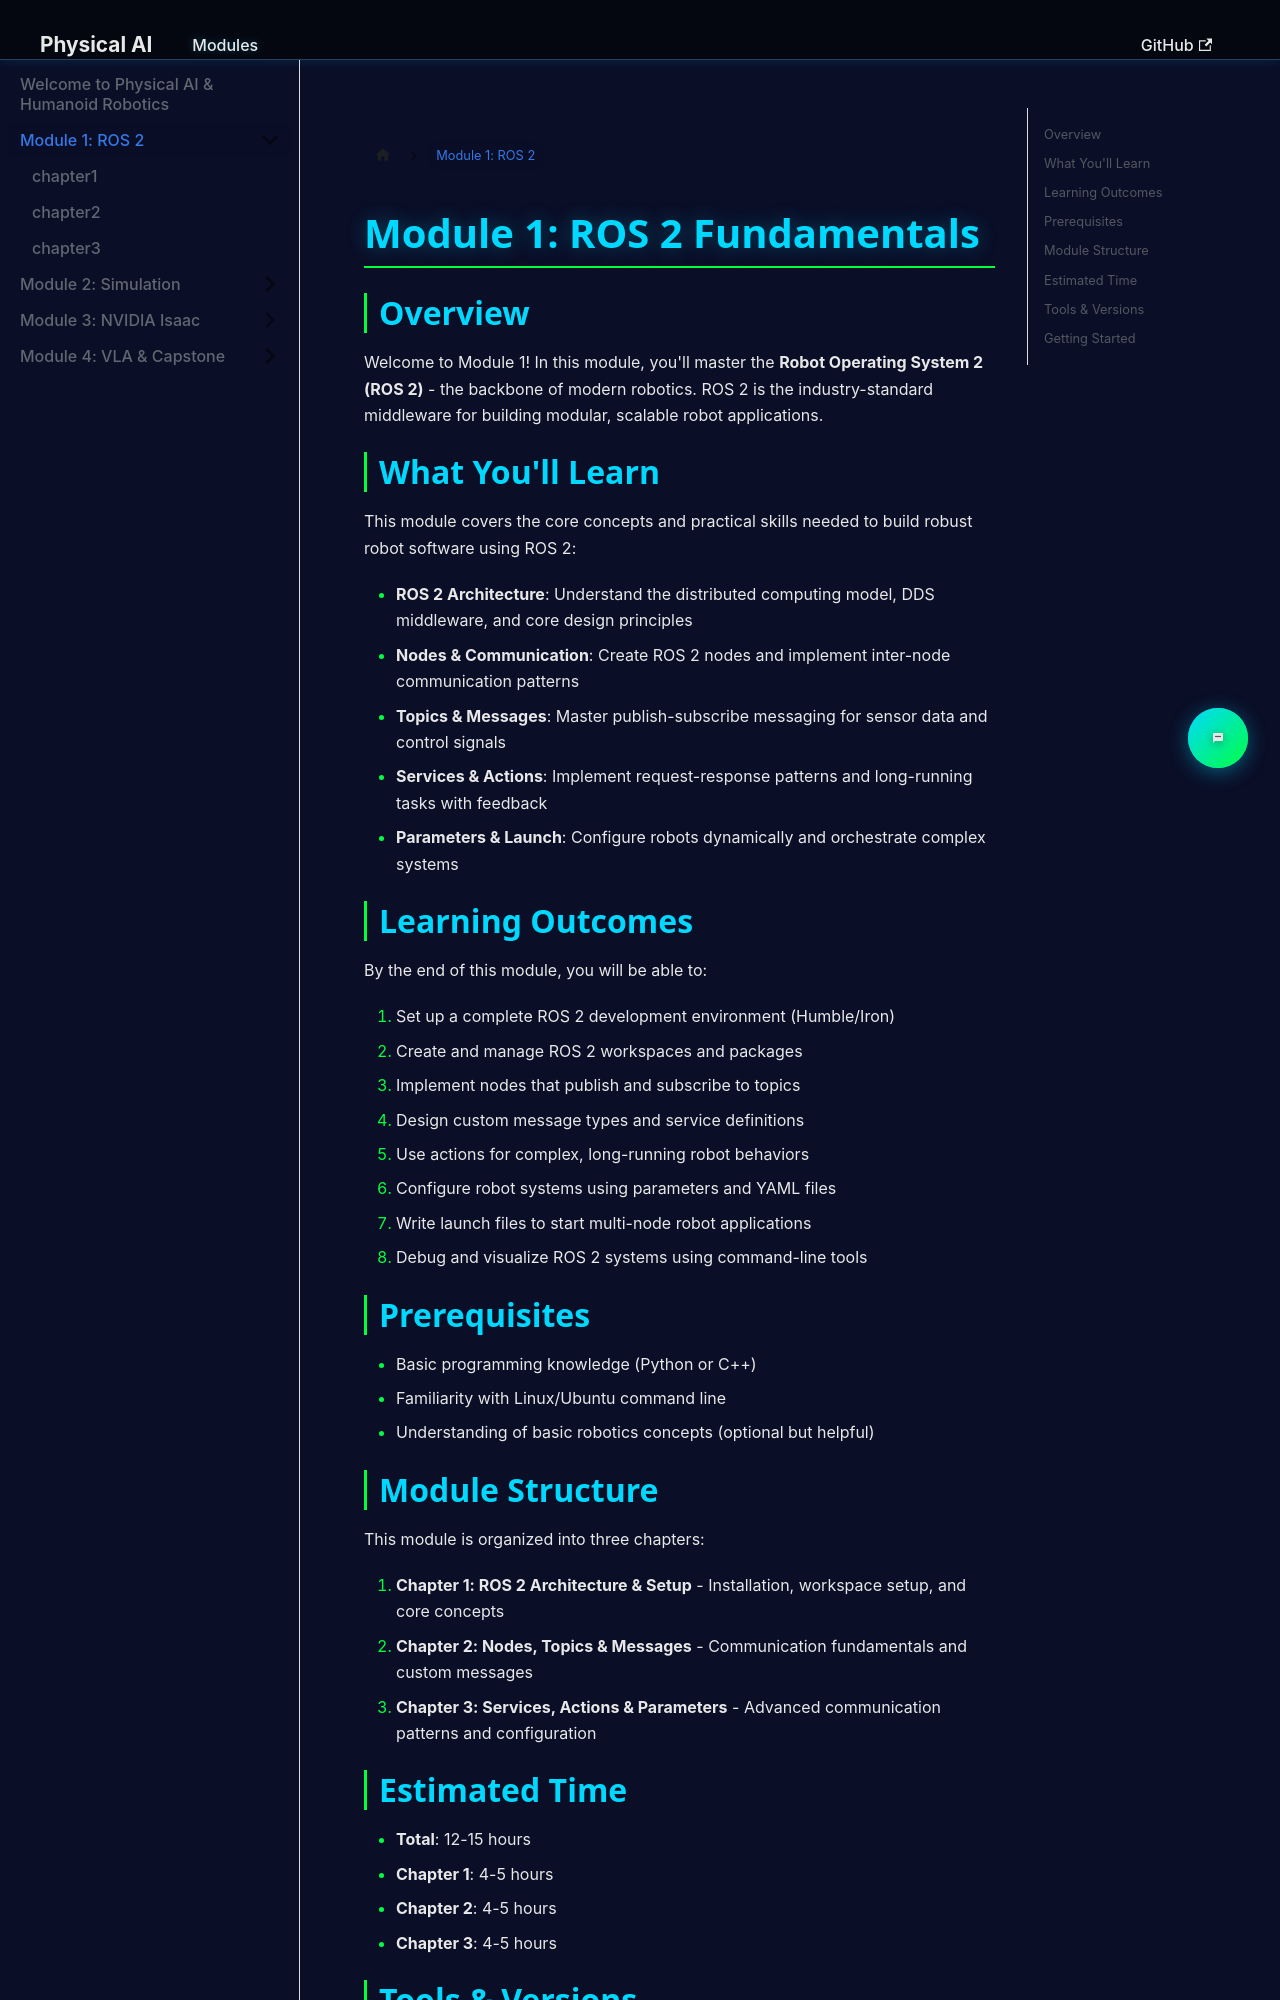

repository: salmansiddiqui-99/hackathon1-Q4 · page: docs/module1/index.html · generator: docusaurus

---
id: module1-index
title: Module 1 - ROS 2 Fundamentals
sidebar_label: Overview
sidebar_position: 0
---

# Module 1: ROS 2 Fundamentals

## Overview

Welcome to Module 1! In this module, you'll master the **Robot Operating System 2 (ROS 2)** - the backbone of modern robotics. ROS 2 is the industry-standard middleware for building modular, scalable robot applications.

## What You'll Learn

This module covers the core concepts and practical skills needed to build robust robot software using ROS 2:

- **ROS 2 Architecture**: Understand the distributed computing model, DDS middleware, and core design principles
- **Nodes & Communication**: Create ROS 2 nodes and implement inter-node communication patterns
- **Topics & Messages**: Master publish-subscribe messaging for sensor data and control signals
- **Services & Actions**: Implement request-response patterns and long-running tasks with feedback
- **Parameters & Launch**: Configure robots dynamically and orchestrate complex systems

## Learning Outcomes

By the end of this module, you will be able to:

1. Set up a complete ROS 2 development environment (Humble/Iron)
2. Create and manage ROS 2 workspaces and packages
3. Implement nodes that publish and subscribe to topics
4. Design custom message types and service definitions
5. Use actions for complex, long-running robot behaviors
6. Configure robot systems using parameters and YAML files
7. Write launch files to start multi-node robot applications
8. Debug and visualize ROS 2 systems using command-line tools
